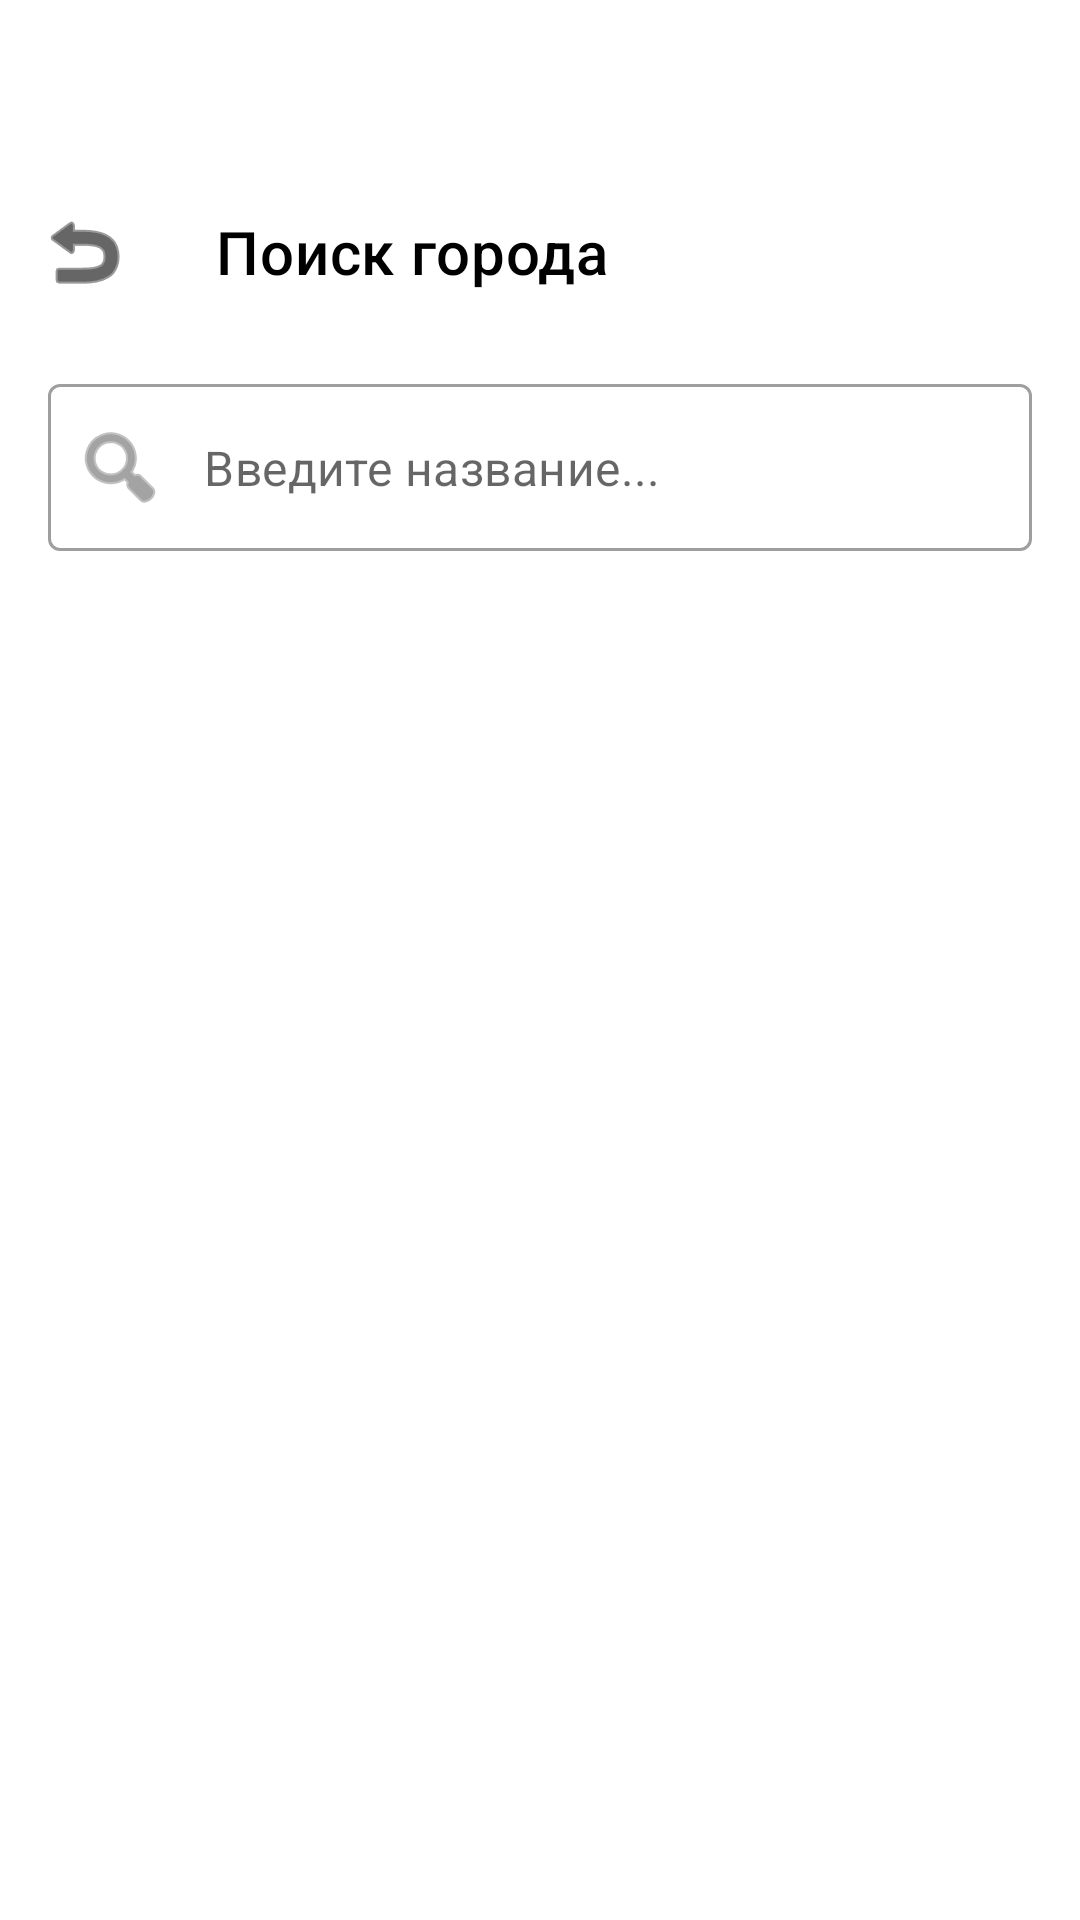

Layout XML and referenced resources for this Android screen:
<!-- AndroidManifest.xml: activity theme Theme.WeatherApp.NoActionBar -->
<!-- res/layout/activity_city_search.xml -->
<?xml version="1.0" encoding="utf-8"?>
<androidx.coordinatorlayout.widget.CoordinatorLayout xmlns:android="http://schemas.android.com/apk/res/android"
    xmlns:app="http://schemas.android.com/apk/res-auto"
    android:layout_width="match_parent"
    android:layout_height="match_parent"
    android:background="?attr/colorSurface">

    <com.google.android.material.appbar.AppBarLayout
        android:layout_width="match_parent"
        android:layout_height="wrap_content"
        android:layout_marginTop="?actionBarSize"
        app:elevation="0dp">

        <com.google.android.material.appbar.MaterialToolbar
            android:id="@+id/toolbar"
            android:layout_width="match_parent"
            android:layout_height="?attr/actionBarSize"
            android:background="?attr/colorSurface"
            app:title="Поиск города"
            app:titleTextColor="?attr/colorOnSurface"
            app:navigationIcon="@android:drawable/ic_menu_revert"
            app:navigationIconTint="?attr/colorOnSurface" />
    </com.google.android.material.appbar.AppBarLayout>

    <androidx.constraintlayout.widget.ConstraintLayout
        android:layout_width="match_parent"
        android:layout_height="match_parent"
        app:layout_behavior="@string/appbar_scrolling_view_behavior">

        <com.google.android.material.textfield.TextInputLayout
            android:id="@+id/tilSearch"
            style="@style/Widget.MaterialComponents.TextInputLayout.OutlinedBox"
            android:layout_width="match_parent"
            android:layout_height="wrap_content"
            android:layout_margin="16dp"
            app:hintEnabled="false"
            app:startIconDrawable="@android:drawable/ic_menu_search"
            app:layout_constraintTop_toTopOf="parent">

            <com.google.android.material.textfield.TextInputEditText
                android:id="@+id/etSearchQuery"
                android:layout_width="match_parent"
                android:layout_height="wrap_content"
                android:hint="Введите название..."
                android:inputType="textCapWords"
                android:maxLines="1" />
        </com.google.android.material.textfield.TextInputLayout>

        <ProgressBar
            android:id="@+id/progressBar"
            android:layout_width="wrap_content"
            android:layout_height="wrap_content"
            android:layout_marginTop="32dp"
            android:visibility="gone"
            app:layout_constraintEnd_toEndOf="parent"
            app:layout_constraintStart_toStartOf="parent"
            app:layout_constraintTop_toBottomOf="@id/tilSearch" />

        <androidx.recyclerview.widget.RecyclerView
            android:id="@+id/rvCities"
            android:layout_width="match_parent"
            android:layout_height="0dp"
            android:layout_marginTop="8dp"
            android:clipToPadding="false"
            android:paddingBottom="16dp"
            app:layoutManager="androidx.recyclerview.widget.LinearLayoutManager"
            app:layout_constraintBottom_toBottomOf="parent"
            app:layout_constraintTop_toBottomOf="@id/tilSearch" />

    </androidx.constraintlayout.widget.ConstraintLayout>
</androidx.coordinatorlayout.widget.CoordinatorLayout>
<!-- resources referenced by this layout -->
<resources>
  <style name="Theme.WeatherApp.NoActionBar" parent="Theme.MaterialComponents.DayNight.NoActionBar">
          <item name="android:windowActionBar">false</item>
      </style>
</resources>
